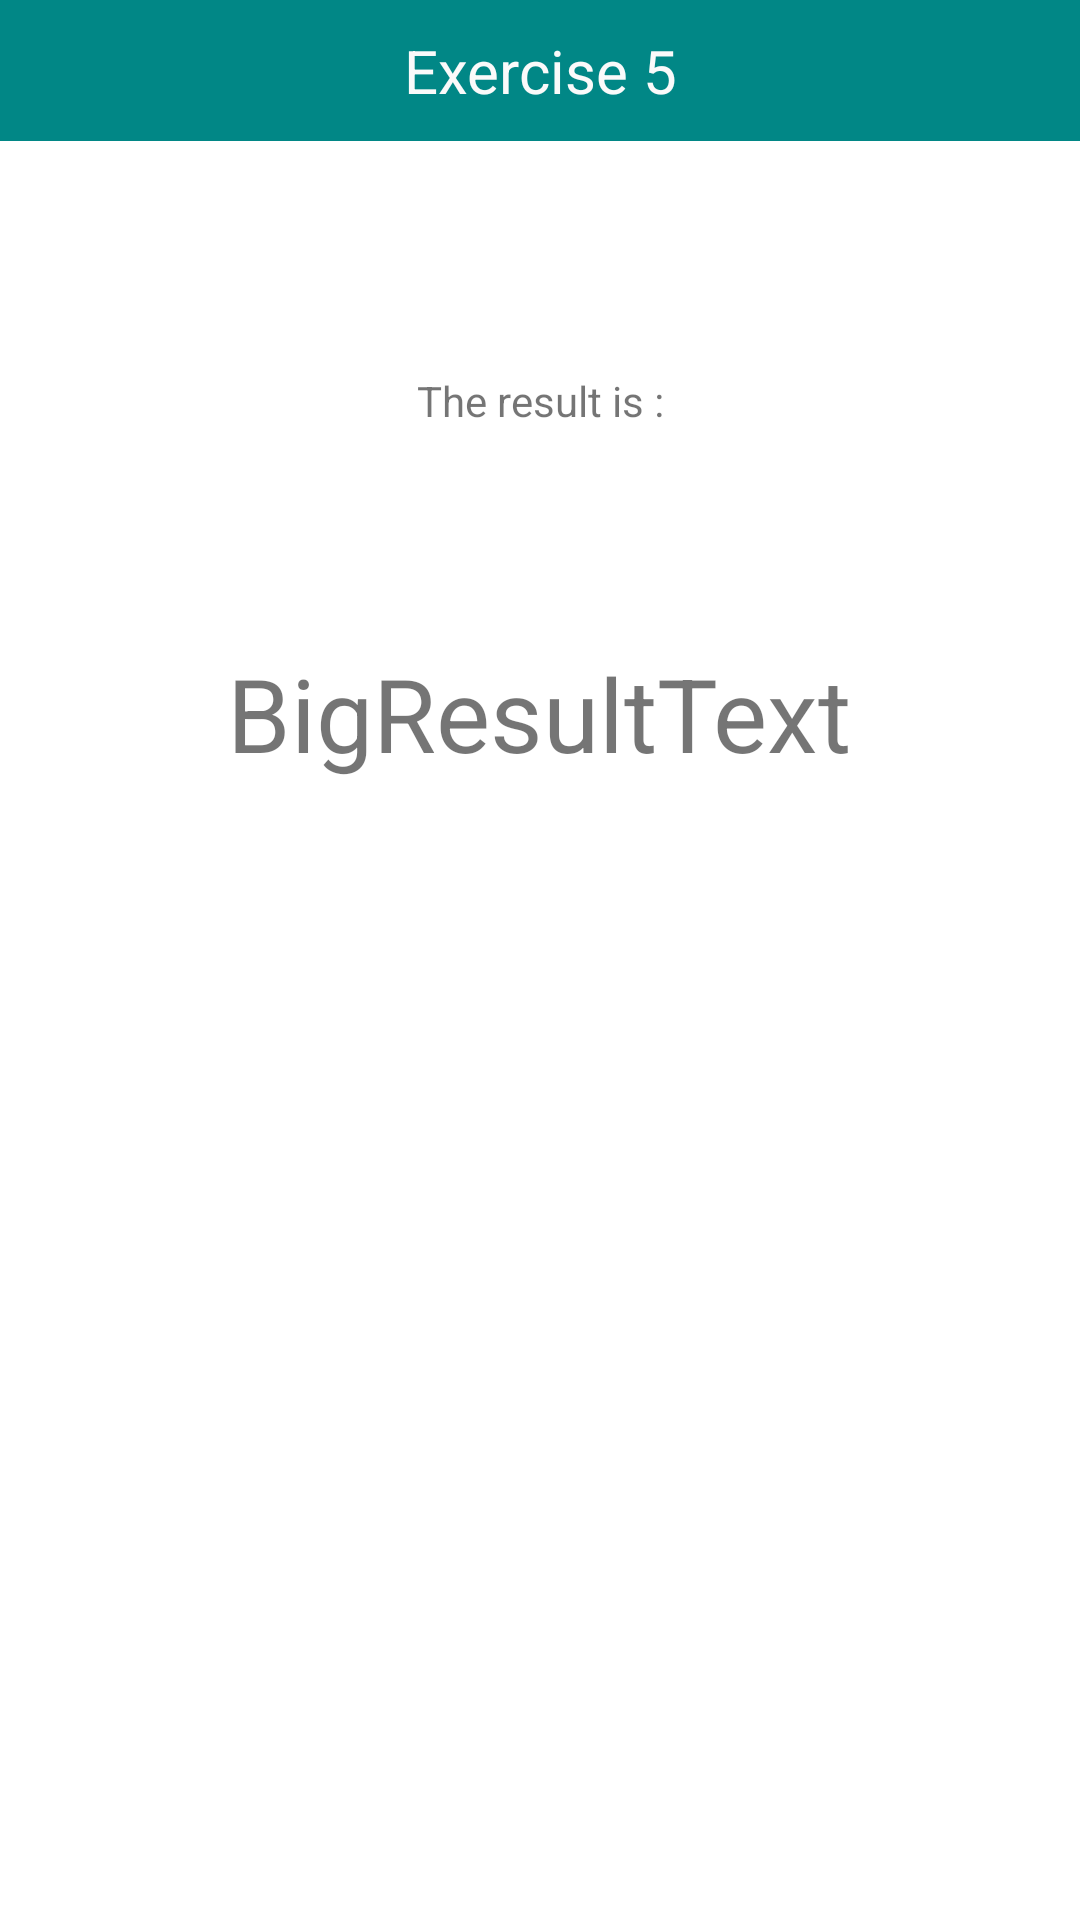

Write the Android layout XML for this screen, with the resource values it uses.
<!-- AndroidManifest.xml: application theme Theme.VarsityExercise -->
<!-- res/layout/activity_exercise5_extra1.xml -->
<?xml version="1.0" encoding="utf-8"?>
<androidx.constraintlayout.widget.ConstraintLayout xmlns:android="http://schemas.android.com/apk/res/android"
    xmlns:app="http://schemas.android.com/apk/res-auto"
    xmlns:tools="http://schemas.android.com/tools"
    android:layout_width="match_parent"
    android:layout_height="match_parent"
    tools:context=".exercise5Extra1">

    <TextView
        android:id="@+id/textViewTitle9"
        android:layout_width="match_parent"
        android:layout_height="wrap_content"
        android:background="@color/teal_700"
        android:paddingTop="10dp"
        android:paddingBottom="10dp"
        android:text="@string/exercise_5"
        android:textAlignment="center"
        android:textColor="#FAFAFA"
        android:textSize="20sp"
        app:layout_constraintEnd_toEndOf="parent"
        app:layout_constraintHorizontal_bias="0.498"
        app:layout_constraintStart_toStartOf="parent"
        app:layout_constraintTop_toTopOf="parent" />

    <LinearLayout
        android:layout_width="match_parent"
        android:layout_height="wrap_content"
        android:layout_marginBottom="10dp"
        android:orientation="horizontal"
        app:layout_constraintBottom_toBottomOf="parent"
        app:layout_constraintEnd_toEndOf="parent"
        app:layout_constraintStart_toStartOf="parent">

        <Button
            android:id="@+id/btnPrevious"
            style="?android:attr/buttonBarButtonStyle"
            android:layout_width="50dp"
            android:layout_height="wrap_content"
            android:layout_weight="1"
            android:contentDescription="@string/previous"
            app:icon="@drawable/previous"
            app:iconGravity="textStart" />

        <Button
            android:id="@+id/btnHome"
            style="?android:attr/buttonBarButtonStyle"
            android:layout_width="49dp"
            android:layout_height="wrap_content"
            android:layout_gravity="center"
            android:layout_weight="1"
            android:contentDescription="@string/home"
            android:gravity="center"
            app:icon="@drawable/home"
            app:iconGravity="textStart" />

        <Button
            android:id="@+id/btnNext"
            style="?android:attr/buttonBarButtonStyle"
            android:layout_width="50dp"
            android:layout_height="wrap_content"
            android:layout_weight="1"
            android:contentDescription="@string/next"
            app:icon="@drawable/next"
            app:iconGravity="textStart" />
    </LinearLayout>

    <TextView
        android:id="@+id/textView8"
        android:layout_width="wrap_content"
        android:layout_height="wrap_content"
        android:layout_marginTop="124dp"
        android:text="@string/the_result_is"
        app:layout_constraintEnd_toEndOf="parent"
        app:layout_constraintStart_toStartOf="parent"
        app:layout_constraintTop_toTopOf="parent" />

    <TextView
        android:id="@+id/textViewExercise5Result"
        android:layout_width="wrap_content"
        android:layout_height="wrap_content"
        android:layout_marginTop="72dp"
        android:text="@string/bigresulttext"
        android:textSize="34sp"
        app:layout_constraintEnd_toEndOf="parent"
        app:layout_constraintHorizontal_bias="0.498"
        app:layout_constraintStart_toStartOf="parent"
        app:layout_constraintTop_toBottomOf="@+id/textView8" />
</androidx.constraintlayout.widget.ConstraintLayout>
<!-- resources referenced by this layout -->
<resources>
  <color name="teal_700">#FF018786</color>
  <string name="bigresulttext">BigResultText</string>
  <string name="exercise_5">Exercise 5</string>
  <string name="home">Home</string>
  <string name="next">Next</string>
  <string name="previous">Previous</string>
  <string name="the_result_is">The result is :</string>
  <style name="Theme.VarsityExercise" parent="Theme.MaterialComponents.Light">
  
    </style>
</resources>
